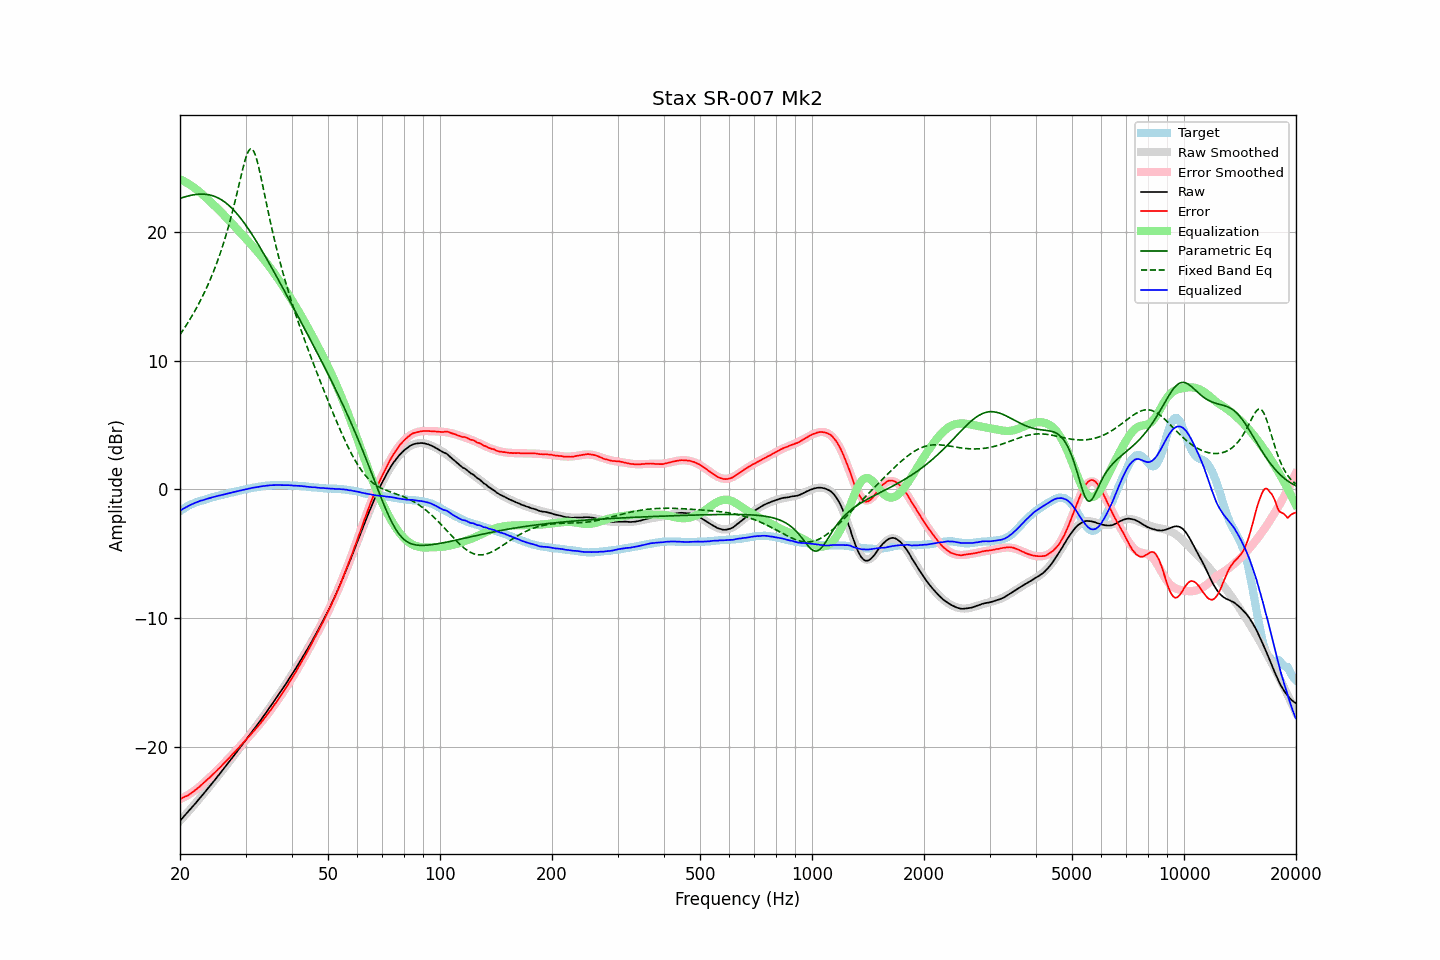

The table this chart was drawn from, first rows:
frequency, raw, error, smoothed, error_smoothed, equalization, parametric_eq, fixed_band_eq, equalized_raw, equalized_smoothed, target
20.00, -25.77, -24.07, -25.77, -24.10, 24.10, 22.61, 12.01, -1.67, -1.67, -1.70
20.20, -25.63, -24.02, -25.63, -24.04, 24.04, 22.65, 12.19, -1.59, -1.59, -1.61
20.40, -25.49, -23.96, -25.49, -23.97, 23.97, 22.69, 12.38, -1.52, -1.52, -1.53
20.61, -25.35, -23.89, -25.35, -23.90, 23.90, 22.72, 12.57, -1.45, -1.45, -1.46
20.81, -25.22, -23.85, -25.21, -23.83, 23.83, 22.76, 12.76, -1.39, -1.38, -1.37
21.02, -25.08, -23.79, -25.07, -23.76, 23.76, 22.79, 12.96, -1.32, -1.32, -1.29
21.23, -24.93, -23.70, -24.93, -23.68, 23.68, 22.82, 13.17, -1.25, -1.25, -1.23
21.44, -24.79, -23.62, -24.79, -23.60, 23.60, 22.85, 13.37, -1.19, -1.19, -1.17
21.66, -24.65, -23.53, -24.64, -23.51, 23.51, 22.87, 13.59, -1.14, -1.13, -1.12
21.87, -24.50, -23.43, -24.50, -23.42, 23.42, 22.89, 13.81, -1.07, -1.08, -1.07
22.09, -24.36, -23.34, -24.35, -23.33, 23.33, 22.91, 14.03, -1.03, -1.03, -1.02
22.31, -24.21, -23.23, -24.21, -23.23, 23.23, 22.92, 14.26, -0.97, -0.98, -0.97
22.54, -24.06, -23.13, -24.06, -23.13, 23.13, 22.93, 14.50, -0.93, -0.93, -0.93
22.76, -23.91, -23.01, -23.91, -23.02, 23.02, 22.94, 14.74, -0.88, -0.89, -0.89
22.99, -23.77, -22.90, -23.76, -22.91, 22.91, 22.94, 14.99, -0.86, -0.85, -0.86
23.22, -23.62, -22.79, -23.61, -22.80, 22.80, 22.93, 15.25, -0.82, -0.81, -0.82
23.45, -23.46, -22.67, -23.46, -22.69, 22.69, 22.92, 15.51, -0.77, -0.78, -0.78
23.69, -23.31, -22.56, -23.31, -22.57, 22.57, 22.91, 15.78, -0.74, -0.74, -0.75
23.92, -23.16, -22.45, -23.16, -22.45, 22.45, 22.89, 16.07, -0.70, -0.70, -0.71
24.16, -23.01, -22.35, -23.00, -22.34, 22.34, 22.86, 16.36, -0.67, -0.67, -0.66
24.40, -22.85, -22.22, -22.85, -22.22, 22.22, 22.82, 16.66, -0.63, -0.63, -0.63
24.65, -22.70, -22.10, -22.70, -22.10, 22.10, 22.78, 16.97, -0.60, -0.60, -0.60
24.89, -22.54, -21.98, -22.54, -21.98, 21.98, 22.74, 17.29, -0.57, -0.57, -0.57
25.14, -22.39, -21.85, -22.39, -21.85, 21.85, 22.68, 17.62, -0.53, -0.53, -0.53
25.39, -22.23, -21.72, -22.23, -21.73, 21.73, 22.62, 17.97, -0.50, -0.50, -0.50
25.65, -22.08, -21.61, -22.07, -21.60, 21.60, 22.55, 18.33, -0.47, -0.47, -0.46
25.91, -21.92, -21.48, -21.91, -21.48, 21.48, 22.48, 18.70, -0.44, -0.44, -0.44
26.16, -21.76, -21.34, -21.76, -21.35, 21.35, 22.40, 19.09, -0.41, -0.41, -0.42
26.43, -21.60, -21.22, -21.60, -21.22, 21.22, 22.31, 19.49, -0.38, -0.38, -0.38
26.69, -21.44, -21.09, -21.44, -21.09, 21.09, 22.21, 19.91, -0.35, -0.35, -0.35
26.96, -21.28, -20.96, -21.28, -20.96, 20.96, 22.10, 20.34, -0.32, -0.32, -0.32
27.23, -21.11, -20.83, -21.12, -20.83, 20.83, 21.99, 20.80, -0.28, -0.29, -0.28
27.50, -20.95, -20.70, -20.95, -20.69, 20.69, 21.87, 21.27, -0.25, -0.26, -0.25
27.77, -20.79, -20.55, -20.79, -20.56, 20.56, 21.75, 21.75, -0.22, -0.23, -0.23
28.05, -20.63, -20.43, -20.63, -20.43, 20.43, 21.61, 22.26, -0.20, -0.20, -0.20
28.33, -20.47, -20.29, -20.46, -20.29, 20.29, 21.47, 22.77, -0.17, -0.17, -0.18
28.62, -20.30, -20.15, -20.30, -20.16, 20.16, 21.33, 23.30, -0.14, -0.14, -0.15
28.90, -20.14, -20.03, -20.13, -20.02, 20.02, 21.18, 23.83, -0.12, -0.11, -0.11
29.19, -19.97, -19.88, -19.97, -19.89, 19.89, 21.02, 24.36, -0.08, -0.08, -0.09
29.48, -19.80, -19.75, -19.80, -19.75, 19.75, 20.85, 24.87, -0.05, -0.06, -0.04
29.78, -19.64, -19.61, -19.64, -19.61, 19.61, 20.68, 25.35, -0.03, -0.03, -0.03
30.08, -19.47, -19.47, -19.47, -19.47, 19.47, 20.51, 25.78, 0.00, -0.00, 0.00
30.38, -19.30, -19.33, -19.31, -19.34, 19.34, 20.33, 26.12, 0.04, 0.03, 0.03
30.68, -19.14, -19.20, -19.15, -19.20, 19.20, 20.15, 26.35, 0.06, 0.05, 0.06
30.99, -18.98, -19.05, -18.98, -19.06, 19.06, 19.96, 26.46, 0.08, 0.08, 0.08
31.30, -18.81, -18.91, -18.81, -18.92, 18.92, 19.77, 26.42, 0.11, 0.10, 0.10
31.61, -18.65, -18.78, -18.65, -18.78, 18.78, 19.57, 26.24, 0.13, 0.13, 0.13
31.93, -18.49, -18.64, -18.48, -18.63, 18.63, 19.37, 25.93, 0.14, 0.15, 0.15
32.24, -18.32, -18.48, -18.31, -18.49, 18.49, 19.17, 25.51, 0.17, 0.17, 0.17
32.57, -18.15, -18.34, -18.14, -18.34, 18.34, 18.96, 25.01, 0.19, 0.19, 0.19
32.89, -17.99, -18.21, -17.97, -18.19, 18.19, 18.75, 24.46, 0.20, 0.21, 0.22
33.22, -17.81, -18.04, -17.80, -18.03, 18.03, 18.54, 23.87, 0.23, 0.23, 0.24
33.55, -17.63, -17.88, -17.63, -17.88, 17.88, 18.32, 23.27, 0.25, 0.25, 0.25
33.89, -17.46, -17.72, -17.46, -17.72, 17.72, 18.11, 22.66, 0.26, 0.26, 0.26
34.23, -17.28, -17.57, -17.28, -17.56, 17.56, 17.89, 22.06, 0.28, 0.28, 0.29
34.57, -17.10, -17.39, -17.10, -17.40, 17.40, 17.67, 21.47, 0.30, 0.29, 0.29
34.92, -16.92, -17.22, -16.93, -17.23, 17.23, 17.45, 20.89, 0.31, 0.30, 0.30
35.27, -16.75, -17.07, -16.75, -17.06, 17.06, 17.23, 20.33, 0.31, 0.31, 0.32
35.62, -16.57, -16.88, -16.57, -16.89, 16.89, 17.00, 19.78, 0.32, 0.32, 0.31
35.97, -16.39, -16.70, -16.39, -16.71, 16.71, 16.78, 19.25, 0.33, 0.32, 0.32
... 635 more rows
